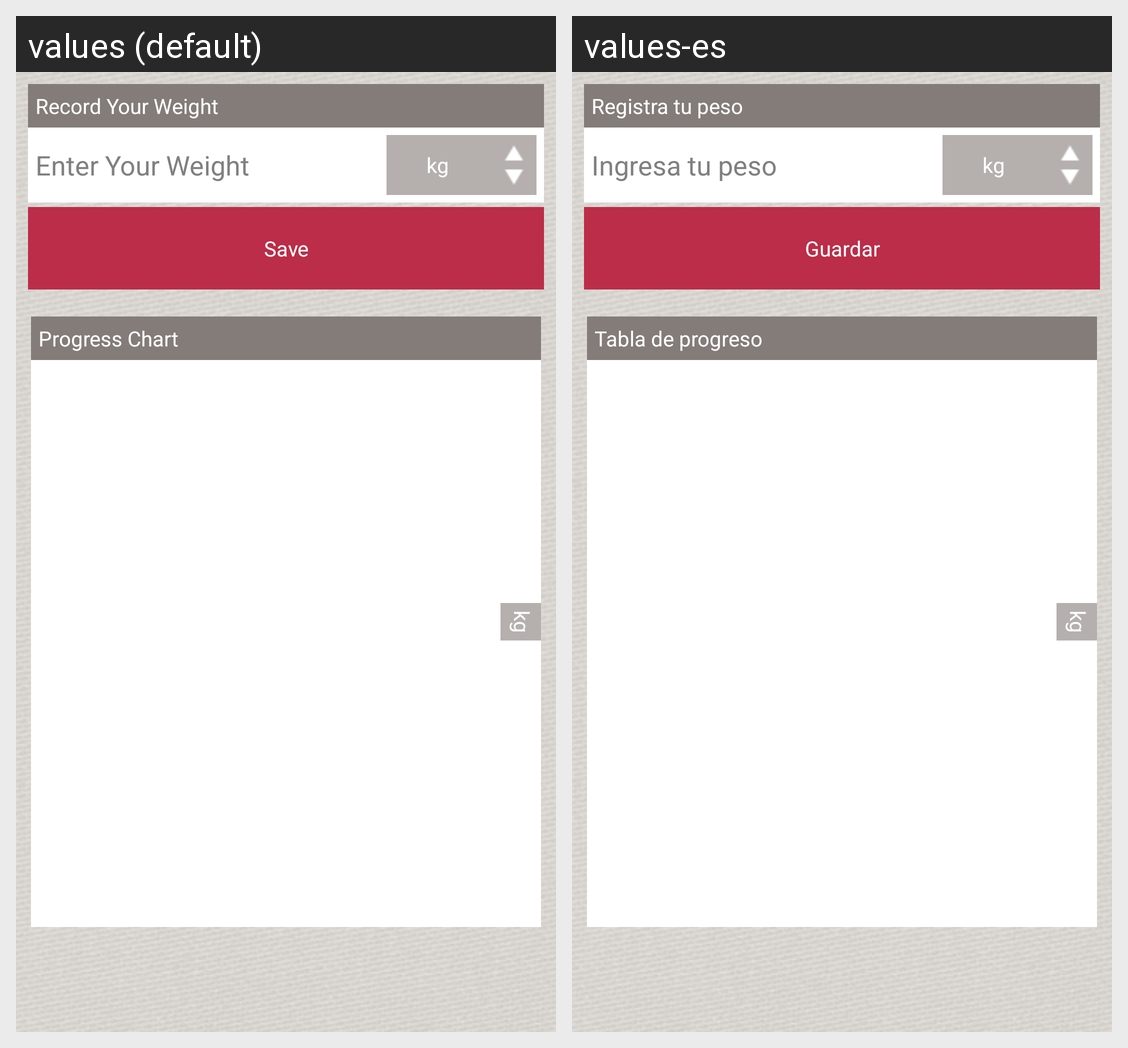

Locale-by-locale string values for the Android screen shown in this grid:
Android screen res/layout/tracker_screen.xml rendered under 2 locales, left to right: values (default), values-es. Device: Nexus 5 (rendered at 1080×1920; each locale shown at half size, 540×960, under a caption strip naming it); theme AppTheme.
Strings drawn on this screen, with the default value and each locale's value (text and hints the layout hard-codes, and strings that could not be matched under every locale, appear in the picture but are not listed):

record_your_weight
  values: Record Your Weight
  values-es: Registra tu peso

hint_enter_your_weight
  values: Enter Your Weight
  values-es: Ingresa tu peso

kg
  values: kg
  values-es: kg

settings_profile_save
  values: Save
  values-es: Guardar

progress_chart
  values: Progress Chart
  values-es: Tabla de progreso
